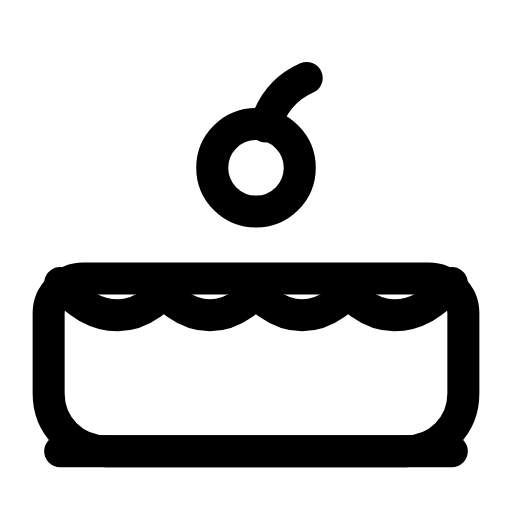
t = 0.00 s
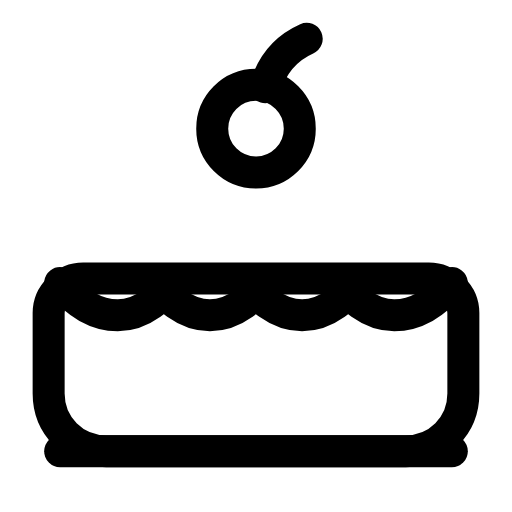
t = 0.26 s
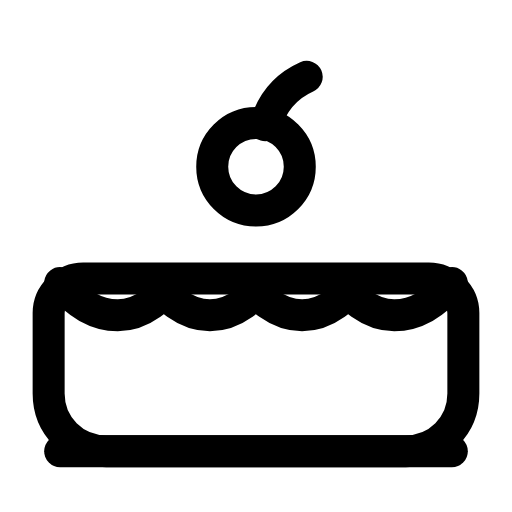
t = 0.59 s
t = 0.80 s: frame unchanged from t = 0.00 s, image omitted
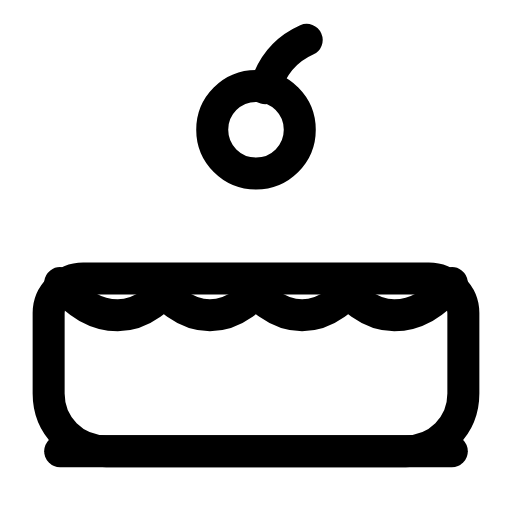
t = 1.09 s
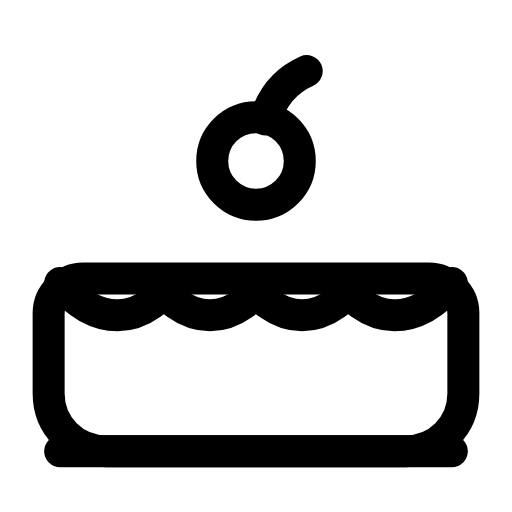
t = 1.38 s

The animated SVG that drew these frames (rendered in a browser with its animation timeline set to each time). Animation: 1 SMIL element (animateTransform=1); one cycle of 1.65 s, repeats indefinitely.

<svg xmlns="http://www.w3.org/2000/svg" width="24" height="24" viewBox="0 0 24 24" fill="none"><g transform="translate(-0.96 -0.99) scale(1.08)"><path stroke="currentColor" stroke-width="1.389" stroke-linecap="round" stroke-linejoin="round" fill="none" d="M4.5 13L19.5 13C20.3 13 21 13.7 21 14.5L21 18C21 19.4 19.9 20.5 18.5 20.5L5.5 20.5C4.1 20.5 3 19.4 3 18L3 14.5C3 13.7 3.7 13 4.5 13Z"></path><path stroke="currentColor" stroke-width="1.389" stroke-linecap="round" stroke-linejoin="round" fill="none" d="M3.5 13.2C4.2 14.1 5.1 14.6 6 14.6C7.2 14.6 8 13.6 8 13.6S8.8 14.6 10 14.6S12 13.6 12 13.6S12.8 14.6 14 14.6S16 13.6 16 13.6S16.8 14.6 18 14.6C18.9 14.6 19.8 14.1 20.5 13.2"></path><g><animateTransform attributeName="transform" type="translate" values="0 0;0 -1.7;0 -1.7;0 0;0 0;0 -1.7;0 -1.7;0 0;0 0" keyTimes="0;0.126;0.261;0.45;0.6;0.726;0.816;0.9;1" dur="1.65s" repeatCount="indefinite" calcMode="spline" keySplines="0.16 1 0.3 1;0.16 1 0.3 1;0.16 1 0.3 1;0.16 1 0.3 1;0.16 1 0.3 1;0.16 1 0.3 1;0.16 1 0.3 1;0.16 1 0.3 1"/><circle stroke="currentColor" stroke-width="1.389" stroke-linecap="round" stroke-linejoin="round" fill="none" cx="12" cy="8.2" r="1.9"></circle><path stroke="currentColor" stroke-width="1.389" stroke-linecap="round" stroke-linejoin="round" fill="none" d="M12.4 6.4C12.7 5.4 13.3 4.7 14.2 4.3"></path></g><line stroke="currentColor" stroke-width="1.389" stroke-linecap="round" stroke-linejoin="round" fill="none" x1="3.5" y1="20.5" x2="20.5" y2="20.5"></line></g></svg>
